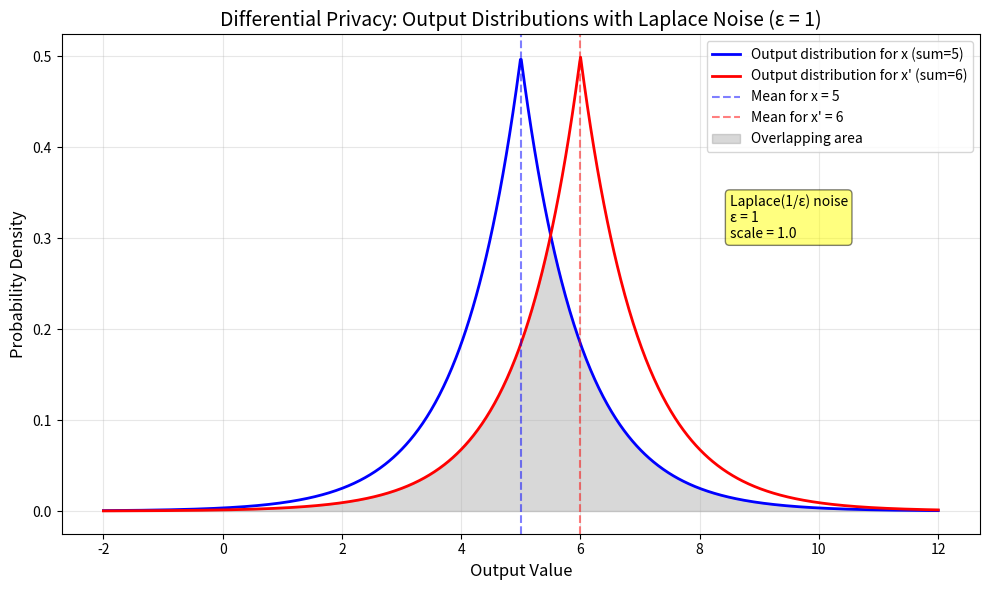

Reproduce this figure in Python.
import numpy as np
import matplotlib.pyplot as plt
from scipy.stats import laplace

# Set parameters
epsilon = 1
sum_x = 5
sum_x_prime = 6

# Create range for plotting
x_range = np.linspace(-2, 12, 1000)

scale = 1/epsilon
dist_x = laplace.pdf(x_range, loc=sum_x, scale=scale)
dist_x_prime = laplace.pdf(x_range, loc=sum_x_prime, scale=scale)

# Create the plot
plt.figure(figsize=(10, 6))
plt.plot(x_range, dist_x, 'b-', label=f"Output distribution for x (sum={sum_x})", linewidth=2)
plt.plot(x_range, dist_x_prime, 'r-', label=f"Output distribution for x' (sum={sum_x_prime})", linewidth=2)

# Add vertical lines at the means
plt.axvline(x=sum_x, color='b', linestyle='--', alpha=0.5, label=f"Mean for x = {sum_x}")
plt.axvline(x=sum_x_prime, color='r', linestyle='--', alpha=0.5, label=f"Mean for x' = {sum_x_prime}")

# Shade the overlapping area
y_min = np.minimum(dist_x, dist_x_prime)
plt.fill_between(x_range, 0, y_min, alpha=0.3, color='gray', label='Overlapping area')

# Labels and formatting
plt.xlabel('Output Value', fontsize=12)
plt.ylabel('Probability Density', fontsize=12)
plt.title(f'Differential Privacy: Output Distributions with Laplace Noise (ε = {epsilon})', fontsize=14)
plt.legend(loc='upper right')
plt.grid(True, alpha=0.3)

# Add text annotations
plt.text(8.5, 0.3, f'Laplace(1/ε) noise\nε = {epsilon}\nscale = {scale}',
         bbox=dict(boxstyle="round,pad=0.3", facecolor="yellow", alpha=0.5))
plt.tight_layout()
plt.savefig("laplace.pdf")
plt.show()
